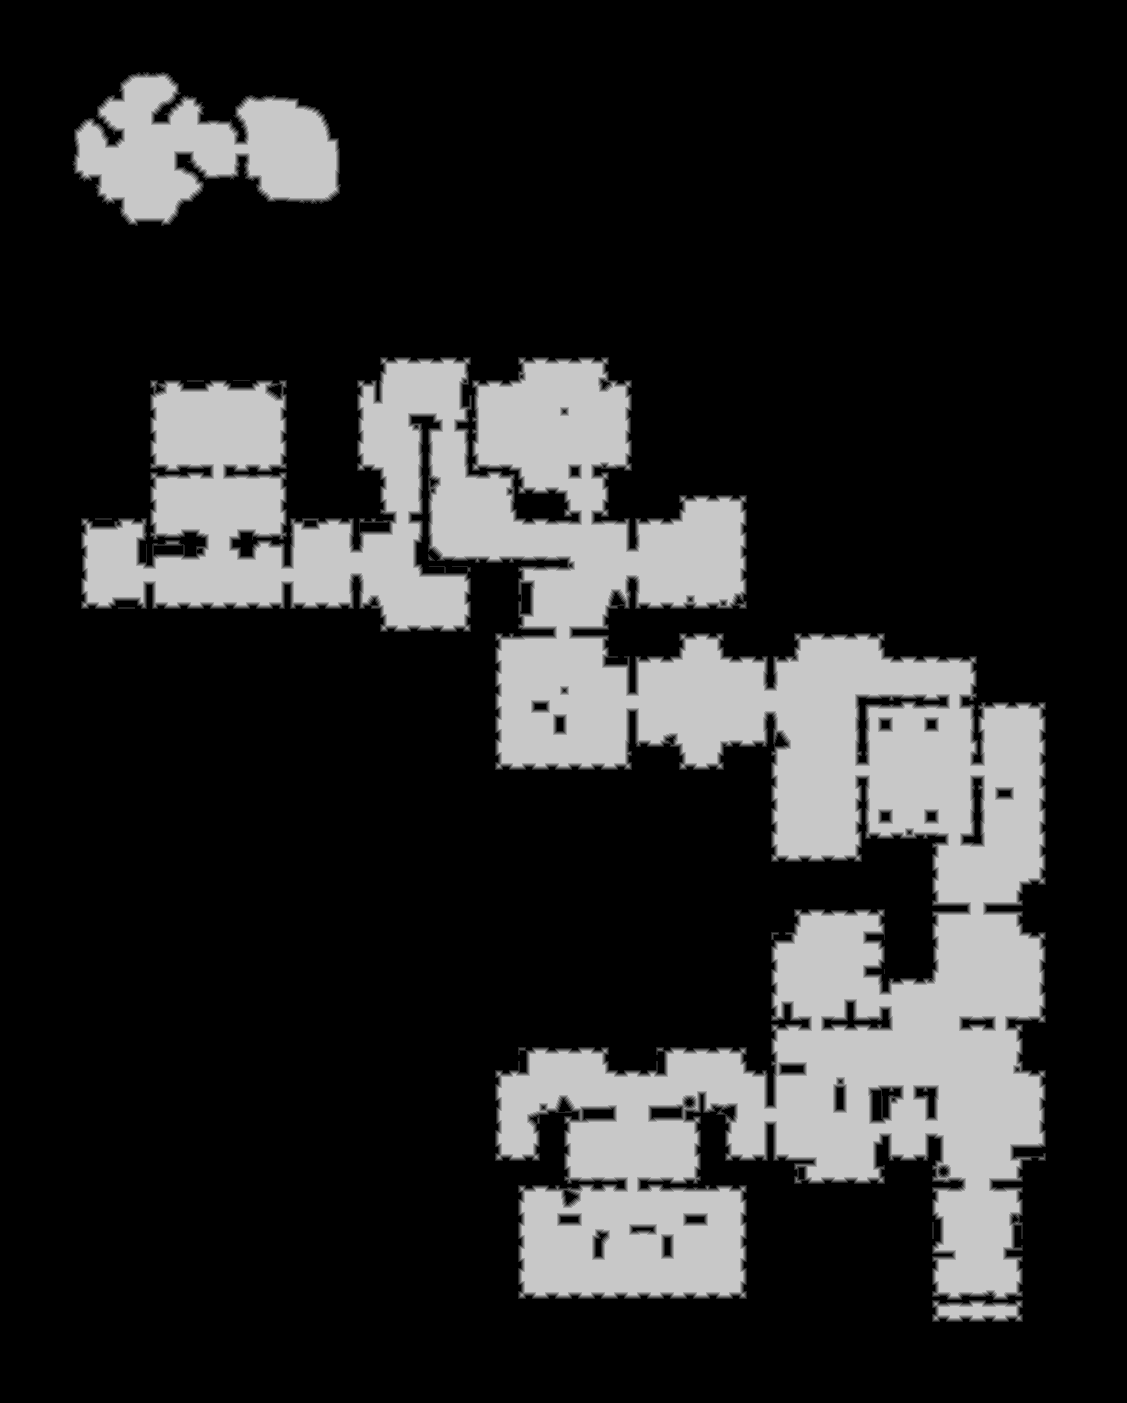

The file beside this chart, header and first rows:
truth	truth_3f01a2973f0.tsv
layer	ranged
source	walk_0
read	2026-10-30 12:21:25
width	1127
height	1403
stride	564
base	0x3efa7cc0000
origin	0x21cf0010
score	0.9831
iou_melee	0.6356
iou_ranged	0.9831
nibble	0	1228804
nibble	1	18651
nibble	2	18006
nibble	3	17497
nibble	4	16544
nibble	5	281679
